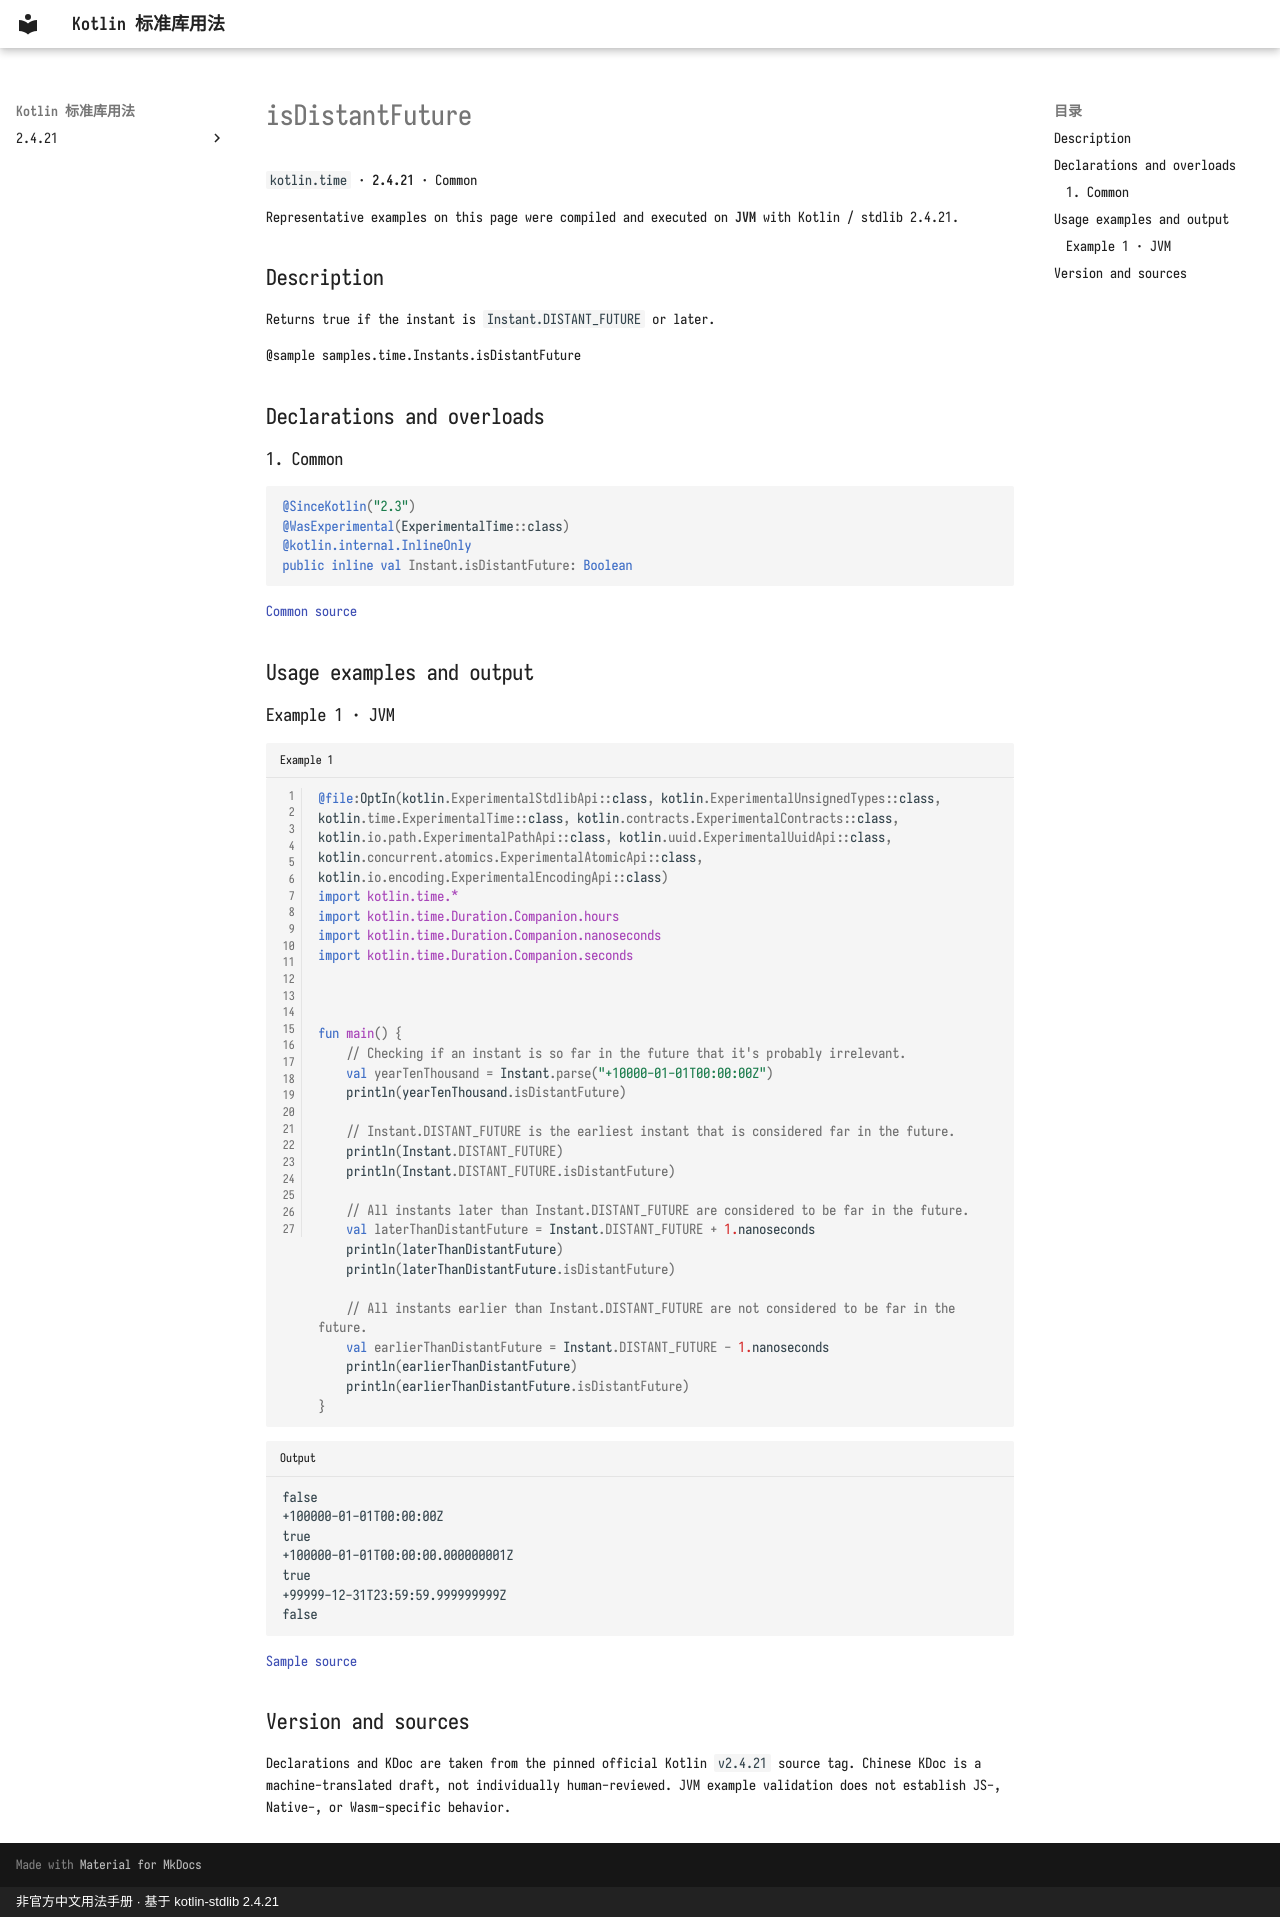

repository: oooooooko/kotlin-stdlib-docs · page: en/api/kotlin.time/isdistantfuture--4e16d930/index.html · generator: mkdocs · copyright: 非官方中文用法手册 · 基于 kotlin-stdlib 2.4.21

# isDistantFuture

`kotlin.time` · **2.4.21** · Common

Representative examples on this page were compiled and executed on **JVM** with Kotlin / stdlib 2.4.21.

## Description

Returns true if the instant is `Instant.DISTANT_FUTURE` or later.

@sample samples.time.Instants.isDistantFuture

## Declarations and overloads

### 1. Common

```kotlin
@SinceKotlin("2.3")
@WasExperimental(ExperimentalTime::class)
@kotlin.internal.InlineOnly
public inline val Instant.isDistantFuture: Boolean
```

[Common source](https://github.com/JetBrains/kotlin/blob/v2.4.21/libraries/stdlib/src/kotlin/time/Instant.kt#L453)

## Usage examples and output

### Example 1 · JVM

```kotlin title="Example 1" linenums="1"
@file:OptIn(kotlin.ExperimentalStdlibApi::class, kotlin.ExperimentalUnsignedTypes::class, kotlin.time.ExperimentalTime::class, kotlin.contracts.ExperimentalContracts::class, kotlin.io.path.ExperimentalPathApi::class, kotlin.uuid.ExperimentalUuidApi::class, kotlin.concurrent.atomics.ExperimentalAtomicApi::class, kotlin.io.encoding.ExperimentalEncodingApi::class)
import kotlin.time.*
import kotlin.time.Duration.Companion.hours
import kotlin.time.Duration.Companion.nanoseconds
import kotlin.time.Duration.Companion.seconds



fun main() {
    // Checking if an instant is so far in the future that it's probably irrelevant.
    val yearTenThousand = Instant.parse("+10000-01-01T00:00:00Z")
    println(yearTenThousand.isDistantFuture)

    // Instant.DISTANT_FUTURE is the earliest instant that is considered far in the future.
    println(Instant.DISTANT_FUTURE)
    println(Instant.DISTANT_FUTURE.isDistantFuture)

    // All instants later than Instant.DISTANT_FUTURE are considered to be far in the future.
    val laterThanDistantFuture = Instant.DISTANT_FUTURE + 1.nanoseconds
    println(laterThanDistantFuture)
    println(laterThanDistantFuture.isDistantFuture)

    // All instants earlier than Instant.DISTANT_FUTURE are not considered to be far in the future.
    val earlierThanDistantFuture = Instant.DISTANT_FUTURE - 1.nanoseconds
    println(earlierThanDistantFuture)
    println(earlierThanDistantFuture.isDistantFuture)
}
```

```text title="Output"
false
+100000-01-01T00:00:00Z
true
+100000-01-01T00:00:00.000000001Z
true
+99999-12-31T23:59:59.999999999Z
false
```

[Sample source](https://github.com/JetBrains/kotlin/blob/v2.4.21/libraries/stdlib/samples/test/samples/time/instants.kt#L204)

## Version and sources

Declarations and KDoc are taken from the pinned official Kotlin `v2.4.21` source tag. Chinese KDoc is a machine-translated draft, not individually human-reviewed. JVM example validation does not establish JS-, Native-, or Wasm-specific behavior.
